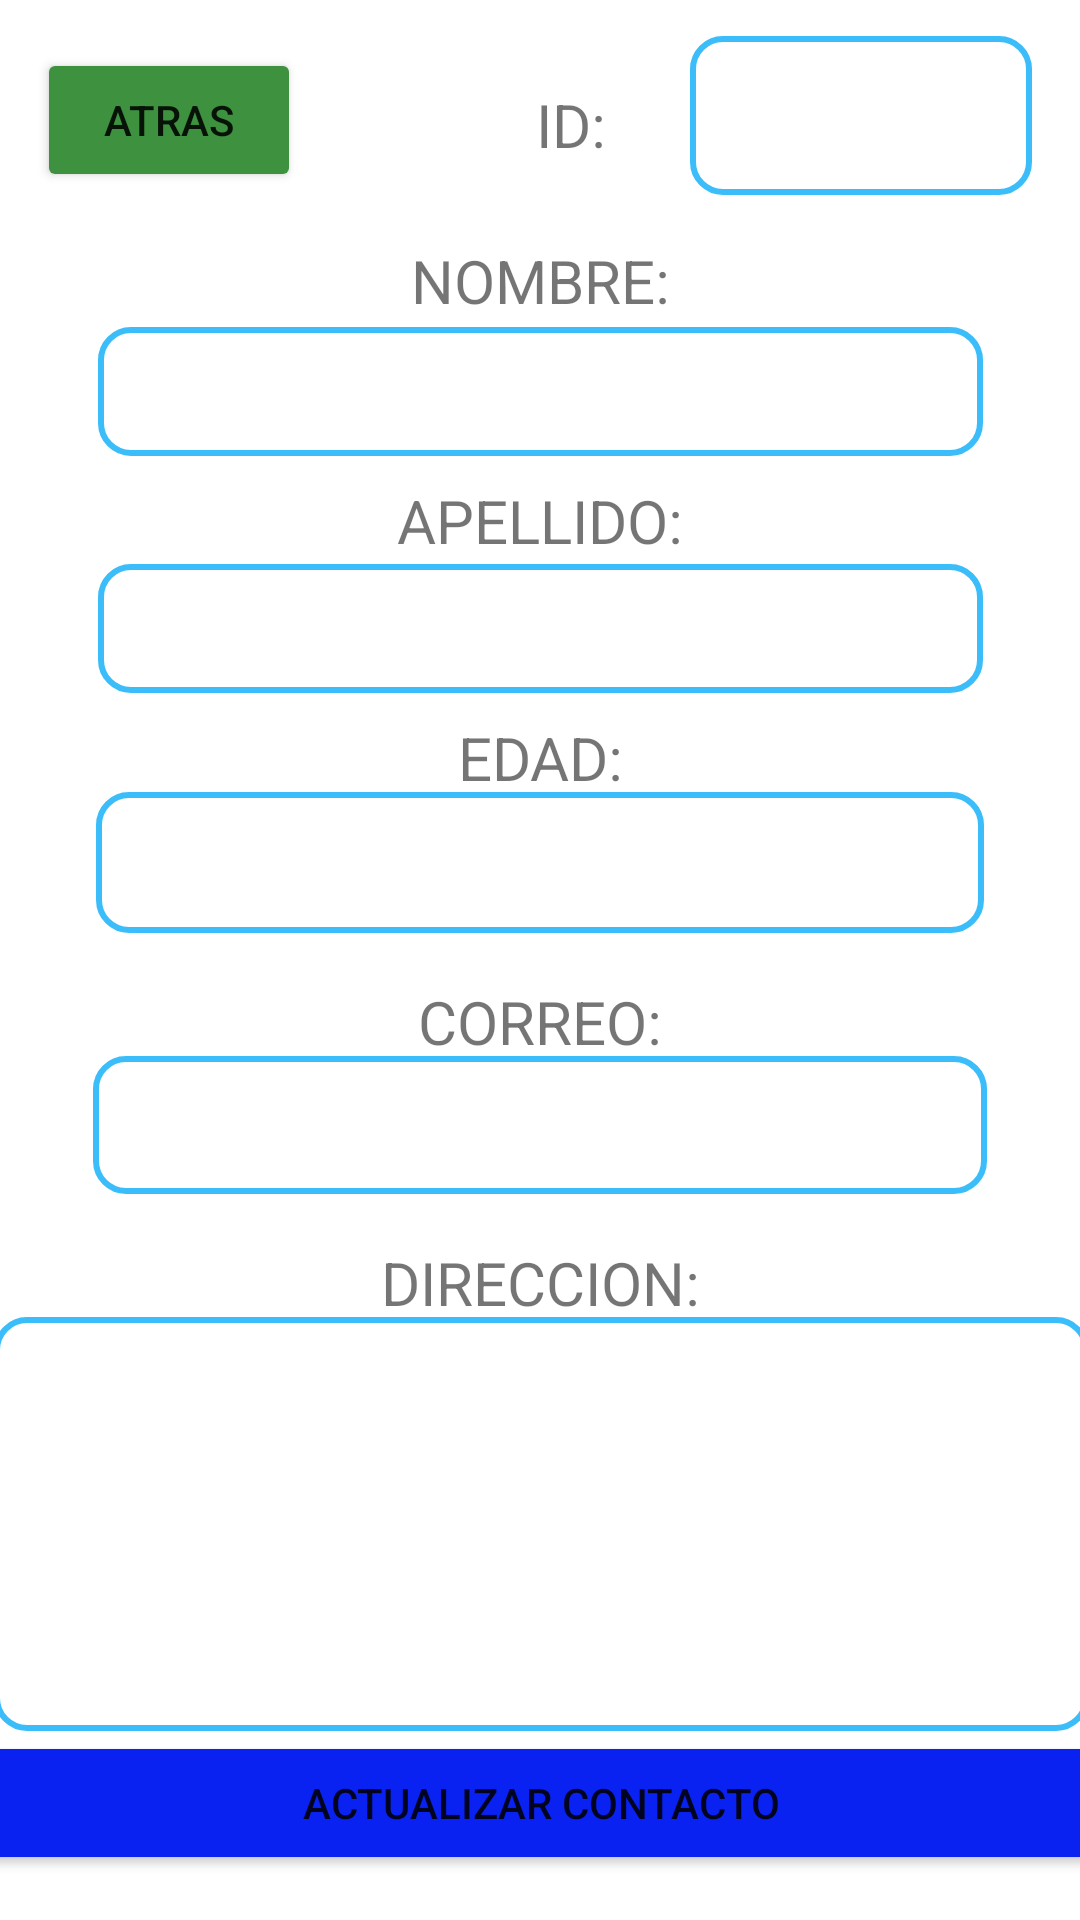

Android layout source for this screen:
<!-- AndroidManifest.xml: application theme Theme.EXERCISE13 -->
<!-- res/layout/activity_actualizar.xml -->
<?xml version="1.0" encoding="utf-8"?>
<androidx.constraintlayout.widget.ConstraintLayout xmlns:android="http://schemas.android.com/apk/res/android"
    xmlns:app="http://schemas.android.com/apk/res-auto"
    xmlns:tools="http://schemas.android.com/tools"
    android:layout_width="match_parent"
    android:layout_height="match_parent"
    tools:context="com.pm1.exercise13.ActivityActualizar">

    <EditText
        android:id="@+id/txtnotas"
        android:layout_width="365dp"
        android:layout_height="138dp"
        android:background="@drawable/rounded_border_edittext"
        app:layout_constraintEnd_toEndOf="parent"
        app:layout_constraintStart_toStartOf="parent"
        app:layout_constraintTop_toBottomOf="@+id/lblid5" />

    <EditText
        android:id="@+id/txtID"
        android:layout_width="114dp"
        android:layout_height="53dp"
        android:layout_marginTop="12dp"
        android:layout_marginEnd="16dp"
        android:background="@drawable/rounded_border_edittext"
        android:editable="false"
        android:enabled="false"
        android:textAlignment="center"
        android:textSize="20sp"
        app:layout_constraintEnd_toEndOf="parent"
        app:layout_constraintTop_toTopOf="parent" />

    <EditText
        android:id="@+id/txtape"
        android:layout_width="295dp"
        android:layout_height="43dp"
        android:background="@drawable/rounded_border_edittext"
        android:maxLength="50"
        android:textAlignment="center"
        app:layout_constraintEnd_toEndOf="parent"
        app:layout_constraintStart_toStartOf="parent"
        app:layout_constraintTop_toBottomOf="@+id/lblid3" />

    <EditText
        android:id="@+id/txtname"
        android:layout_width="295dp"
        android:layout_height="43dp"
        android:background="@drawable/rounded_border_edittext"
        android:maxLength="50"
        android:textAlignment="center"
        app:layout_constraintEnd_toEndOf="parent"
        app:layout_constraintStart_toStartOf="parent"
        app:layout_constraintTop_toBottomOf="@+id/lblid2" />

    <EditText
        android:id="@+id/txttele"
        android:layout_width="296dp"
        android:layout_height="47dp"
        android:background="@drawable/rounded_border_edittext"
        android:inputType="numberDecimal"
        android:maxLength="3"
        android:textAlignment="center"
        app:layout_constraintEnd_toEndOf="parent"
        app:layout_constraintStart_toStartOf="parent"
        app:layout_constraintTop_toBottomOf="@+id/lblid4" />

    <Button
        android:id="@+id/btnatrass"
        android:layout_width="wrap_content"
        android:layout_height="wrap_content"
        android:layout_marginTop="16dp"
        android:text="Atras"
        app:backgroundTint="#3D913F"
        app:icon="@android:drawable/ic_media_rew"
        app:iconTint="#030304"
        app:layout_constraintEnd_toStartOf="@+id/lblid"
        app:layout_constraintHorizontal_bias="0.173"
        app:layout_constraintStart_toStartOf="parent"
        app:layout_constraintTop_toTopOf="parent" />

    <TextView
        android:id="@+id/lblid"
        android:layout_width="63dp"
        android:layout_height="25dp"
        android:layout_marginTop="28dp"
        android:layout_marginEnd="8dp"
        android:text="ID:"
        android:textAlignment="center"
        android:textSize="20sp"
        app:layout_constraintEnd_toStartOf="@+id/txtID"
        app:layout_constraintTop_toTopOf="parent" />

    <TextView
        android:id="@+id/lblid2"
        android:layout_width="113dp"
        android:layout_height="29dp"
        android:layout_marginTop="80dp"
        android:text="NOMBRE:"
        android:textAlignment="center"
        android:textSize="20sp"
        app:layout_constraintEnd_toEndOf="parent"
        app:layout_constraintStart_toStartOf="parent"
        app:layout_constraintTop_toTopOf="parent" />

    <TextView
        android:id="@+id/lblid3"
        android:layout_width="103dp"
        android:layout_height="28dp"
        android:layout_marginTop="8dp"
        android:text="APELLIDO:"
        android:textAlignment="center"
        android:textSize="20sp"
        app:layout_constraintEnd_toEndOf="parent"
        app:layout_constraintStart_toStartOf="parent"
        app:layout_constraintTop_toBottomOf="@+id/txtname" />

    <TextView
        android:id="@+id/lblid4"
        android:layout_width="113dp"
        android:layout_height="25dp"
        android:layout_marginTop="8dp"
        android:text="EDAD:"
        android:textAlignment="center"
        android:textSize="20sp"
        app:layout_constraintEnd_toEndOf="parent"
        app:layout_constraintStart_toStartOf="parent"
        app:layout_constraintTop_toBottomOf="@+id/txtape" />

    <TextView
        android:id="@+id/lblid6"
        android:layout_width="113dp"
        android:layout_height="25dp"
        android:layout_marginTop="16dp"
        android:text="CORREO:"
        android:textAlignment="center"
        android:textSize="20sp"
        app:layout_constraintEnd_toEndOf="parent"
        app:layout_constraintStart_toStartOf="parent"
        app:layout_constraintTop_toBottomOf="@+id/txttele" />

    <TextView
        android:id="@+id/lblid5"
        android:layout_width="113dp"
        android:layout_height="25dp"
        android:layout_marginTop="16dp"
        android:text="DIRECCION:"
        android:textAlignment="center"
        android:textSize="20sp"
        app:layout_constraintEnd_toEndOf="parent"
        app:layout_constraintStart_toStartOf="parent"
        app:layout_constraintTop_toBottomOf="@+id/txtemail" />

    <Button
        android:id="@+id/btnupdate"
        android:layout_width="411dp"
        android:layout_height="wrap_content"
        android:text="ACTUALIZAR CONTACTO"
        app:backgroundTint="#0A22F1"
        app:icon="@android:drawable/ic_popup_sync"
        app:layout_constraintEnd_toEndOf="parent"
        app:layout_constraintStart_toStartOf="parent"
        app:layout_constraintTop_toBottomOf="@+id/txtnotas" />

    <EditText
        android:id="@+id/txtemail"
        android:layout_width="298dp"
        android:layout_height="46dp"
        android:background="@drawable/rounded_border_edittext"
        android:ems="10"
        android:inputType="textEmailAddress"
        android:textAlignment="center"
        app:layout_constraintEnd_toEndOf="parent"
        app:layout_constraintStart_toStartOf="parent"
        app:layout_constraintTop_toBottomOf="@+id/lblid6" />
</androidx.constraintlayout.widget.ConstraintLayout>
<!-- resources referenced by this layout -->
<resources>
  <!-- drawable rounded_border_edittext (drawable) -->
  <?xml version="1.0" encoding="utf-8"?>
  <selector xmlns:android="http://schemas.android.com/apk/res/android">
      <item>
          <shape android:shape="rectangle">
              <solid android:color="#ffffff"/>
              <corners android:radius="10dp" />
              <stroke android:width="2dp"
                      android:color="#3bbdfa" />
          </shape> </item>
  </selector>
  <style name="Theme.EXERCISE13" parent="Theme.MaterialComponents.DayNight.DarkActionBar">
          
          <item name="colorPrimary">@color/purple_500</item>
          <item name="colorPrimaryVariant">@color/purple_700</item>
          <item name="colorOnPrimary">@color/white</item>
          
          <item name="colorSecondary">@color/teal_200</item>
          <item name="colorSecondaryVariant">@color/teal_700</item>
          <item name="colorOnSecondary">@color/black</item>
          
          <item name="android:statusBarColor" tools:targetApi="l">?attr/colorPrimaryVariant</item>
          
      </style>
  <!-- not gathered from this repository: default colours our renderer supplied (Android Studio template values) -->
  <color name="purple_500">#FF6200EE</color>
  <color name="purple_700">#FF3700B3</color>
  <color name="teal_200">#FF03DAC5</color>
  <color name="teal_700">#FF018786</color>
  <color name="black">#FF000000</color>
  <color name="white">#FFFFFFFF</color>
</resources>
